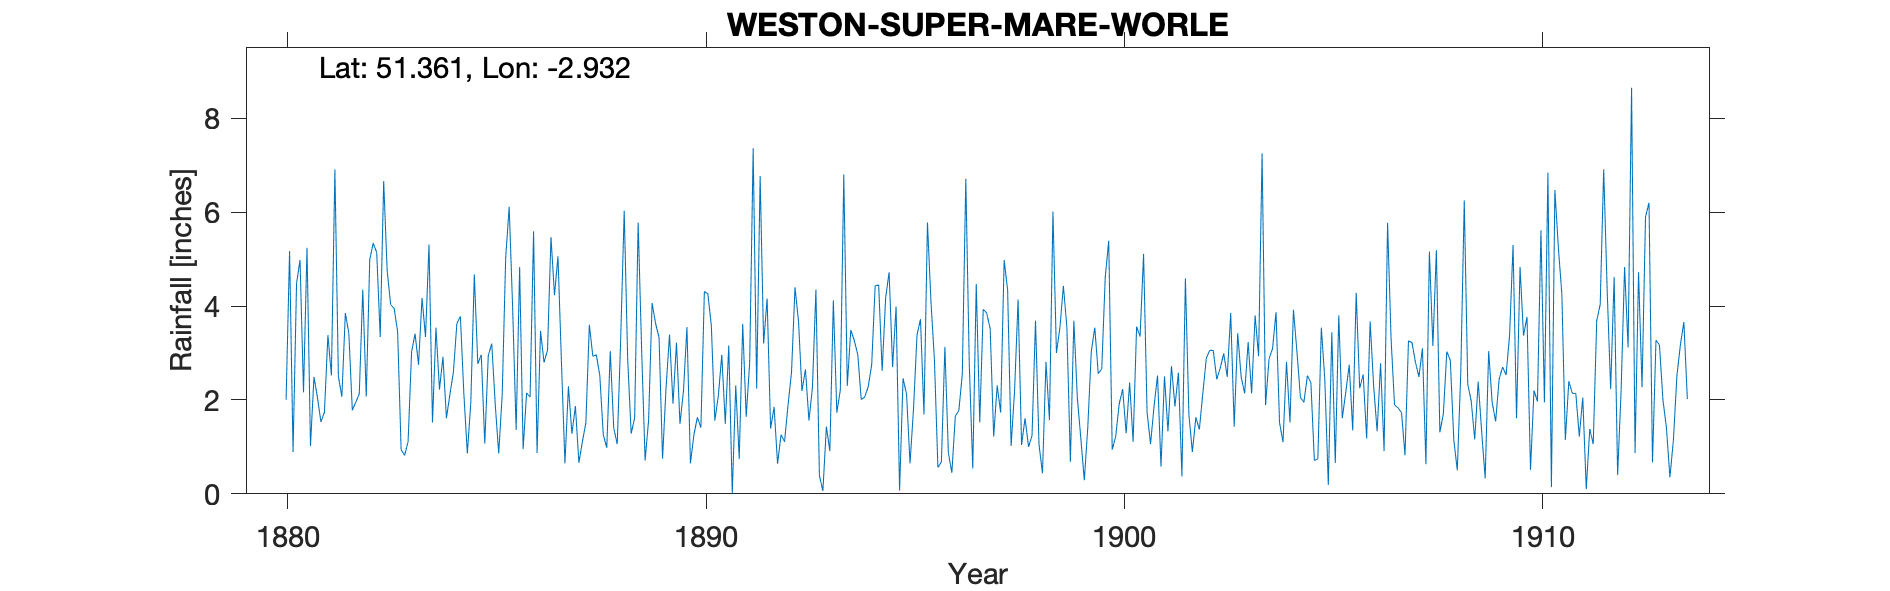

Source data for this figure (header and first rows):
WESTON-SUPER-MARE-WORLE, , , , , , , , , , , , , , , , , , , , , , , 
Grid ref, ST352628, Long, -2.932, Lat, 51.36, Elevation, 16, ft, , , , , , , , , , , , , , , 
Station no, RR2112, , , , , , , , , , , , , , , , , , , , , , 
, 1880, 1881, 1882, 1883, 1884, 1885, 1886, 1887, 1888, 1889, 1890, 1891, 1892, 1893, 1894, 1895, 1896, 1897, 1898, 1899, 1900, 1901, 1902
January, , 1.02, 1.78, 3.95, 3.54, 2.77, 4.83, 2.8, 1.26, 0.71, 3.55, 3.16, 1.39, 2.26, 3.27, 3.99, 0.56, 1.52, 1.04, 4.43, 4.61, 1.74, 1.69
February, , 2.49, 1.95, 3.45, 2.22, 2.96, 0.95, 0.65, 0.98, 1.57, 0.65, 0.01, 1.85, 4.35, 2.97, 0.07, 0.68, 3.93, 1.61, 3.54, 5.39, 1.06, 0.89
March, , 2.05, 2.13, 0.94, 2.92, 1.07, 2.15, 2.29, 3.04, 4.06, 1.26, 2.31, 0.64, 0.39, 2.01, 2.46, 3.13, 3.85, 1, 0.68, 0.94, 1.86, 1.63
April, , 1.53, 4.35, 0.82, 1.61, 2.94, 2.06, 1.28, 1.4, 3.63, 1.63, 0.74, 1.26, 0.06, 2.06, 2.13, 0.87, 3.51, 1.24, 3.69, 1.22, 2.52, 1.37
May, , 1.74, 2.07, 1.11, 2.12, 3.2, 5.59, 1.87, 1.06, 3.33, 1.41, 3.62, 1.11, 1.43, 2.28, 0.65, 0.45, 1.22, 3.69, 2.04, 1.91, 0.58, 2.14
June, 2, 3.38, 4.99, 3.02, 2.59, 1.91, 0.87, 0.66, 3.32, 0.75, 4.31, 1.64, 1.89, 0.91, 2.75, 1.81, 1.66, 2.31, 1.05, 1.18, 2.23, 2.5, 2.89
July, 5.17, 2.52, 5.34, 3.41, 3.63, 0.86, 3.47, 1.11, 6.03, 2.25, 4.26, 2.8, 2.59, 4.12, 4.43, 3.38, 1.77, 1.73, 0.44, 0.29, 1.29, 1.33, 3.06
August, 0.89, 6.91, 5.14, 2.75, 3.78, 2.11, 2.8, 1.51, 2.86, 3.39, 3.58, 7.36, 4.4, 1.73, 4.45, 3.72, 2.55, 4.98, 2.81, 1.42, 2.37, 2.72, 3.05
September, 4.48, 2.5, 3.34, 4.17, 2.13, 5.03, 3.06, 3.6, 1.28, 1.92, 1.56, 2.24, 3.68, 2.21, 2.62, 1.69, 6.71, 4.34, 1.57, 3.03, 1.11, 1.86, 2.44
October, 4.98, 2.07, 6.66, 3.34, 0.86, 6.11, 5.47, 2.93, 1.62, 3.22, 2.08, 6.77, 2.19, 6.8, 4.17, 5.78, 2.76, 1.02, 6.01, 3.54, 3.56, 2.58, 2.68
November, 2.16, 3.85, 4.75, 5.31, 1.95, 3.95, 4.23, 2.96, 5.78, 1.49, 2.96, 3.2, 2.65, 2.3, 4.72, 4.1, 0.54, 2.21, 3, 2.56, 3.35, 0.37, 2.99
December, 5.24, 3.42, 4.03, 1.52, 4.67, 1.36, 5.06, 2.52, 3.07, 2.19, 1.49, 4.16, 1.56, 3.49, 2.7, 2.85, 4.47, 4.14, 3.54, 2.66, 5.11, 4.59, 2.49
Total, , 33.48, 46.53, 33.79, 32.02, 34.27, 40.54, 24.18, 31.7, 28.51, 28.74, 38.01, 25.21, 30.05, 38.43, 32.63, 26.15, 34.76, 27, 29.06, 33.09, 23.71, 27.32
1896 Aug - Gauge moved for an undefined …, , , , , , , , , , , , , , , , , , , , , , , 
1887 Aug IDR, , , , , , , , , , , , , , , , , , , , , , , 
